Dataset: data (GitHub, nurddeenIbra/cropland-mapping). Classes: building, cropland, uncultivated land.

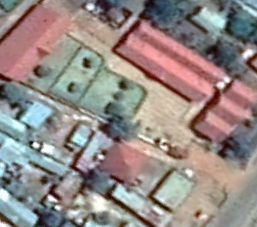
Label: building

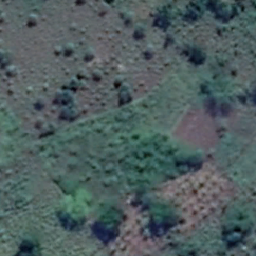
Label: cropland

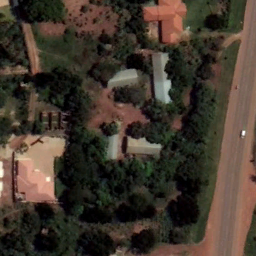
Label: building

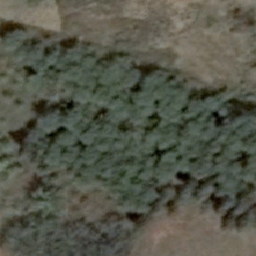
Label: cropland

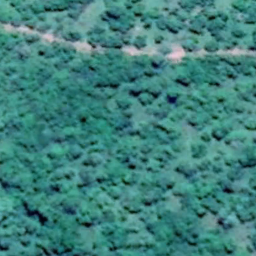
Label: uncultivated land

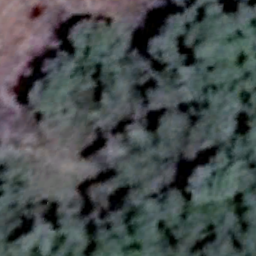
Label: uncultivated land
